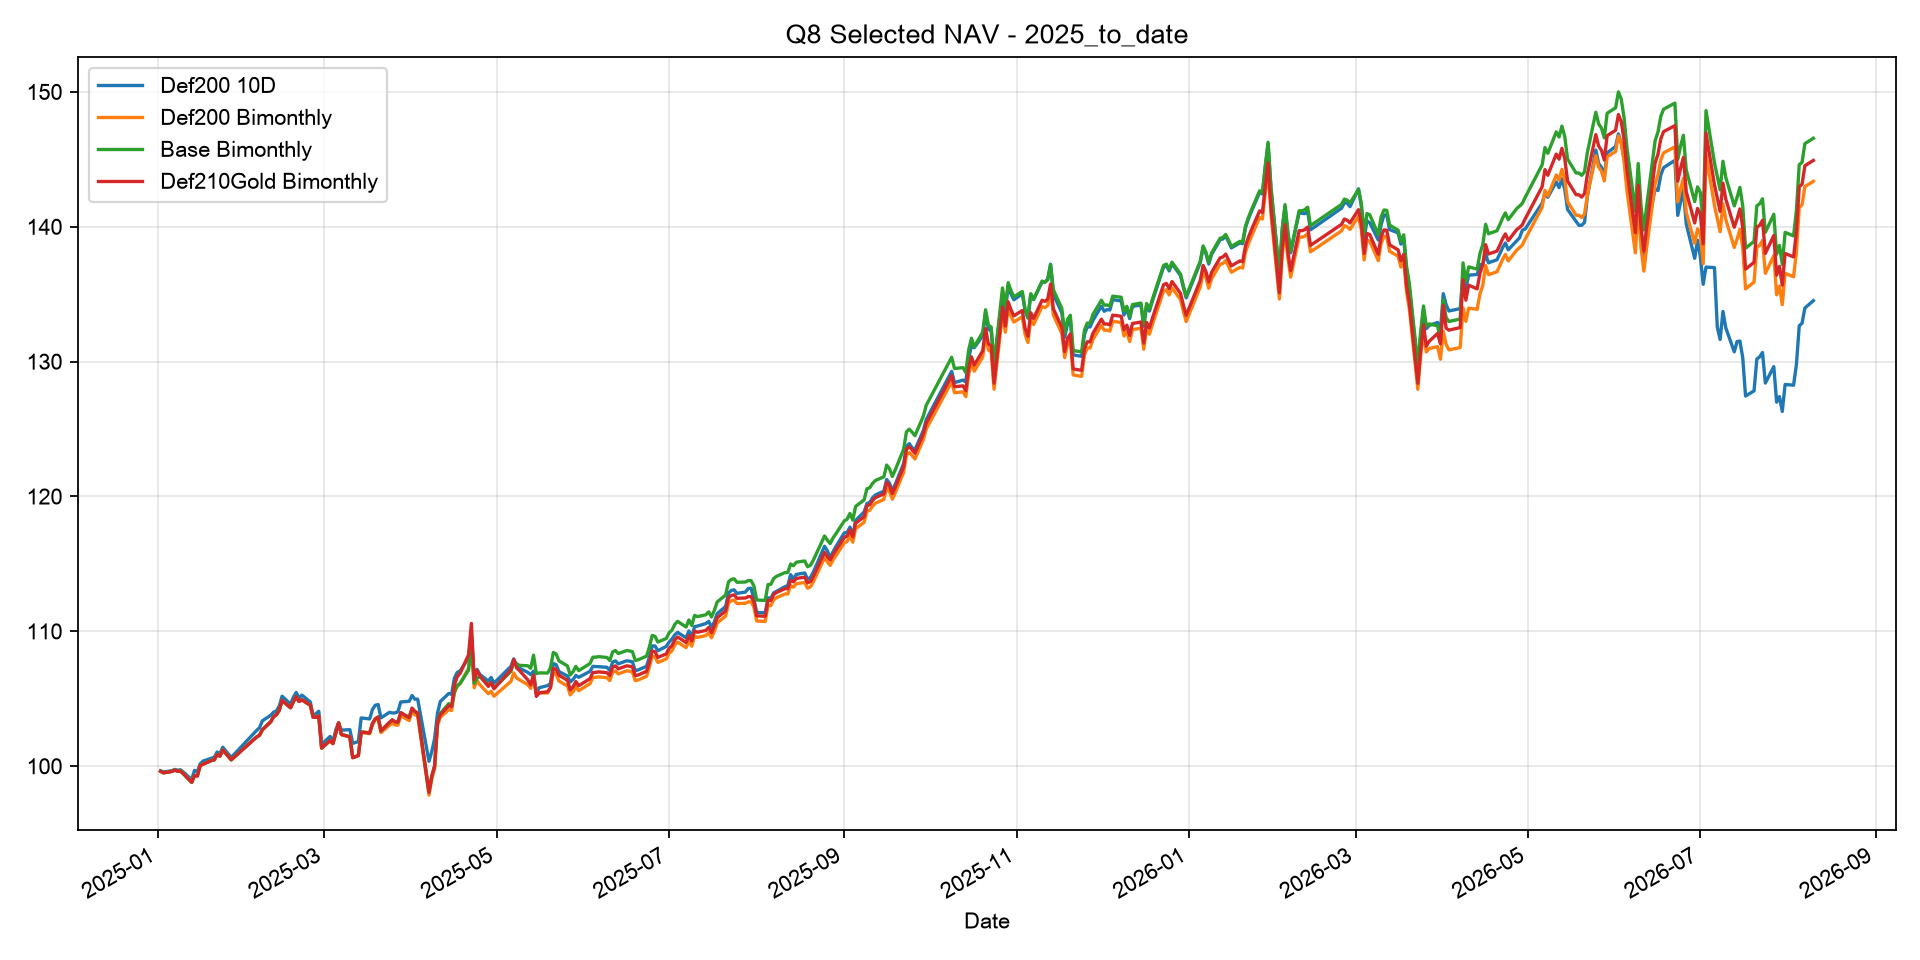

Values plotted in this chart, from the file beside it:
Date, Def200 10D, Def200 Bimonthly, Base Bimonthly, Def210Gold Bimonthly
2025-01-02, 99.66, 99.62, 99.62, 99.62
2025-01-03, 99.57, 99.5, 99.5, 99.5
2025-01-06, 99.66, 99.61, 99.61, 99.61
2025-01-07, 99.76, 99.7, 99.7, 99.7
2025-01-08, 99.7, 99.63, 99.63, 99.63
2025-01-09, 99.73, 99.63, 99.63, 99.63
2025-01-10, 99.57, 99.45, 99.45, 99.45
2025-01-13, 99, 98.8, 98.8, 98.8
2025-01-14, 99.68, 99.3, 99.3, 99.3
2025-01-15, 99.59, 99.27, 99.27, 99.27
2025-01-16, 100.2, 100, 100, 100
2025-01-17, 100.4, 100.1, 100.1, 100.1
2025-01-20, 100.6, 100.4, 100.4, 100.4
2025-01-21, 100.7, 100.5, 100.5, 100.5
2025-01-22, 101, 100.9, 100.9, 100.9
2025-01-23, 100.9, 100.7, 100.7, 100.7
2025-01-24, 101.4, 101.2, 101.2, 101.2
2025-01-27, 100.6, 100.5, 100.5, 100.5
2025-02-05, 102.6, 102.2, 102.2, 102.2
2025-02-06, 102.8, 102.3, 102.3, 102.3
2025-02-07, 103.4, 102.7, 102.7, 102.7
2025-02-10, 103.8, 103.3, 103.3, 103.3
2025-02-11, 104, 103.7, 103.7, 103.7
2025-02-12, 104.1, 103.8, 103.8, 103.8
2025-02-13, 104.5, 104.1, 104.1, 104.1
2025-02-14, 105.2, 104.9, 104.9, 104.9
2025-02-17, 104.6, 104.3, 104.3, 104.3
2025-02-18, 105.1, 104.8, 104.8, 104.8
2025-02-19, 105.5, 105.1, 105.1, 105.1
2025-02-20, 105, 104.8, 104.8, 104.8
2025-02-21, 105.3, 104.9, 104.9, 104.9
2025-02-24, 104.8, 104.5, 104.5, 104.5
2025-02-25, 103.7, 103.6, 103.6, 103.6
2025-02-26, 103.9, 103.6, 103.6, 103.6
2025-02-27, 104.1, 103.7, 103.7, 103.7
2025-02-28, 101.6, 101.3, 101.3, 101.3
2025-03-03, 102.2, 101.9, 101.9, 101.9
2025-03-04, 101.8, 101.7, 101.7, 101.7
2025-03-05, 102.7, 102.4, 102.4, 102.4
2025-03-06, 103.2, 103.2, 103.2, 103.2
2025-03-07, 102.7, 102.3, 102.3, 102.3
2025-03-10, 102.7, 102.2, 102.2, 102.2
2025-03-11, 101.7, 100.6, 100.6, 100.6
2025-03-12, 101.8, 100.7, 100.7, 100.7
2025-03-13, 101.8, 100.8, 100.8, 100.8
2025-03-14, 103.6, 102.5, 102.5, 102.5
2025-03-17, 103.5, 102.4, 102.5, 102.5
2025-03-18, 104.2, 103.1, 103.2, 103.2
2025-03-19, 104.5, 103.4, 103.5, 103.5
2025-03-20, 104.6, 103.5, 103.6, 103.6
2025-03-21, 103.6, 102.5, 102.6, 102.6
2025-03-24, 104, 103, 103.2, 103.2
2025-03-25, 103.9, 103.2, 103.4, 103.4
2025-03-26, 103.9, 103.1, 103.3, 103.3
2025-03-27, 104, 103, 103.3, 103.3
2025-03-28, 104.8, 103.7, 104, 104
2025-03-31, 104.8, 103.4, 103.6, 103.6
2025-04-01, 105.2, 104.1, 104.3, 104.3
2025-04-02, 105, 103.8, 104, 104
2025-04-03, 105, 103.7, 103.9, 103.9
... 328 more rows
